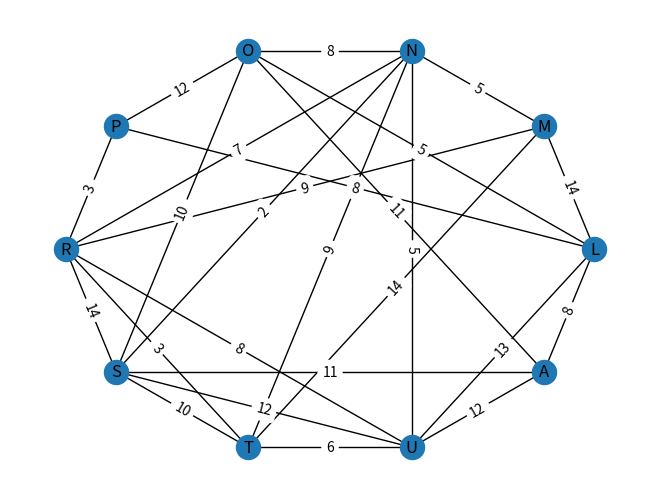
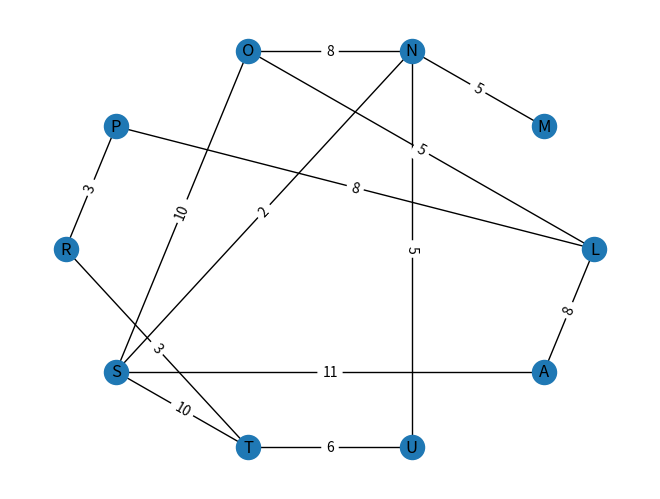

The matplotlib source for these figures, in order:
# -*- coding: utf-8 -*-
"""
Created on Mon Oct 17 7:56:18 2023

@author: Lola
"""

import networkx as nx
import matplotlib.pyplot as plt
import random as rd

def peso(v1, v2, G):
    p = rd.randint(2,14)
    G.add_edge(v1, v2, weight = p)
    return v1, v2, p #devuelve la arista para guardarla
    

G = nx.Graph()
#vertices
nodo_inicial = 'L'
G.add_node(nodo_inicial)
G.add_nodes_from(['M', 'N', 'O', 'P', 'R', 'S', 'T', 'U', 'A'])
aristas = [peso('L','U',G), peso('P','R',G), peso('U','A',G), peso('P','L',G), peso('M','R',G), peso('R','T',G), peso('R','S',G), peso('U','R',G),
           peso('S','U',G), peso('O','S',G), peso('N','S',G), peso('S','T',G), peso('A','S',G), peso('A','O',G), peso('O','N',G), peso('P','O',G),
           peso('N','M',G), peso('M','L',G), peso('T','N',G), peso('T','U',G), peso('M','T',G), peso('L','A',G), peso('U','N',G), peso('O','L',G), peso('R','N',G)]

#para que los vertices esten en un circulos y que las aristas no se vean sobrepuestas
pos = nx.circular_layout(G) 
plt.figure("Algoritmo Kruskal")
nx.draw(G,pos,with_labels=True)
labels=nx.get_edge_attributes(G,"weight")
nx.draw_networkx_edge_labels(G, pos, edge_labels=labels)
plt.show()


def findSet(v, vertices):
    if vertices[v] != v:
        vertices[v] = findSet(vertices[v], vertices)
    return vertices[v]

def union(v1, v2, vertices):
    if v1 != v2:
        vertices[v1] = v2
        
    v1 = findSet(v1, vertices)
    v2 = findSet(v2, vertices)

# Ordena las aristas por peso
aristas.sort(key=lambda x: x[2])
print(aristas)

G_k = nx.Graph()
#diccionario para realizar un seguimiento de los vertices
node = {v: v for v in G.nodes}

for arista in aristas:
    v1, v2, p = arista
    if findSet(v1, node) != findSet(v2, node):
        G_k.add_edge(v1, v2, weight=p)
        union(v1, v2, node)


plt.figure("Algoritmo Kruskal: Camino minimo.")
nx.draw(G_k, pos, with_labels=True)
labels_k = nx.get_edge_attributes(G_k, "weight")
nx.draw_networkx_edge_labels(G_k, pos, edge_labels=labels_k)
plt.show()  
        

# grafo = nx.minimum_spanning_tree(G)
# visitados = []
# for aristas in grafo.edges(data=True):
#     visitados.append(aristas)
# print(visitados)
# Gm = nx.Graph() #Genera el grafo pero esta vacio
# Gm.add_nodes_from(['L', 'M', 'N', 'O', 'P', 'R', 'S', 'T', 'U', 'A'])
# Gm.add_edges_from(visitados)
# pos = nx.layout.circular_layout(Gm)
# plt.figure("Algoritmo Kruskal. Camino Minimo")
# nx.draw(Gm,pos,with_labels=True)
# labels=nx.get_edge_attributes(Gm,"weight")
# nx.draw_networkx_edge_labels(Gm, pos, edge_labels=labels)
# #plt.title("Kruskal aplicado")
# plt.show()
